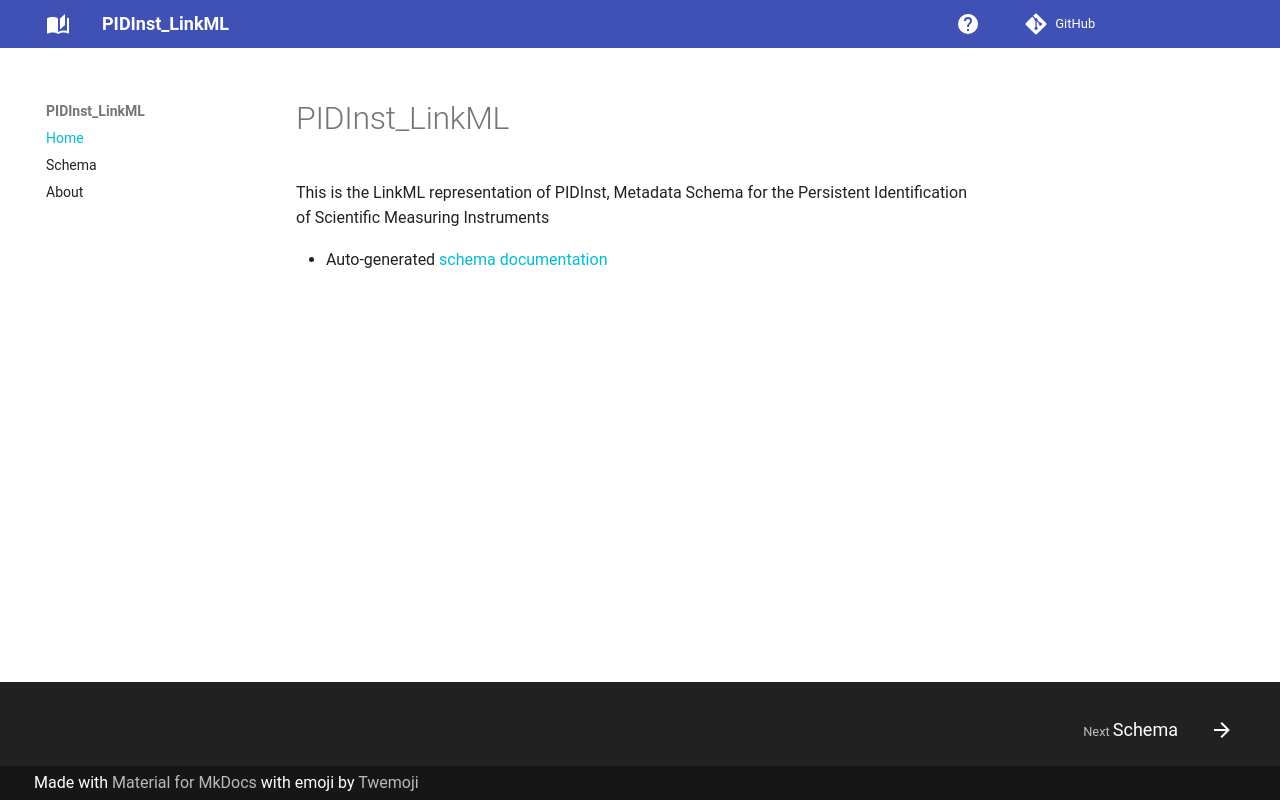

repository: FID-Physik/PIDInst_LinkML · page: index.html · generator: mkdocs

# PIDInst_LinkML

This is the LinkML representation of PIDInst, Metadata Schema for the Persistent Identification of Scientific Measuring Instruments

- Auto-generated [schema documentation](elements/index.md)
